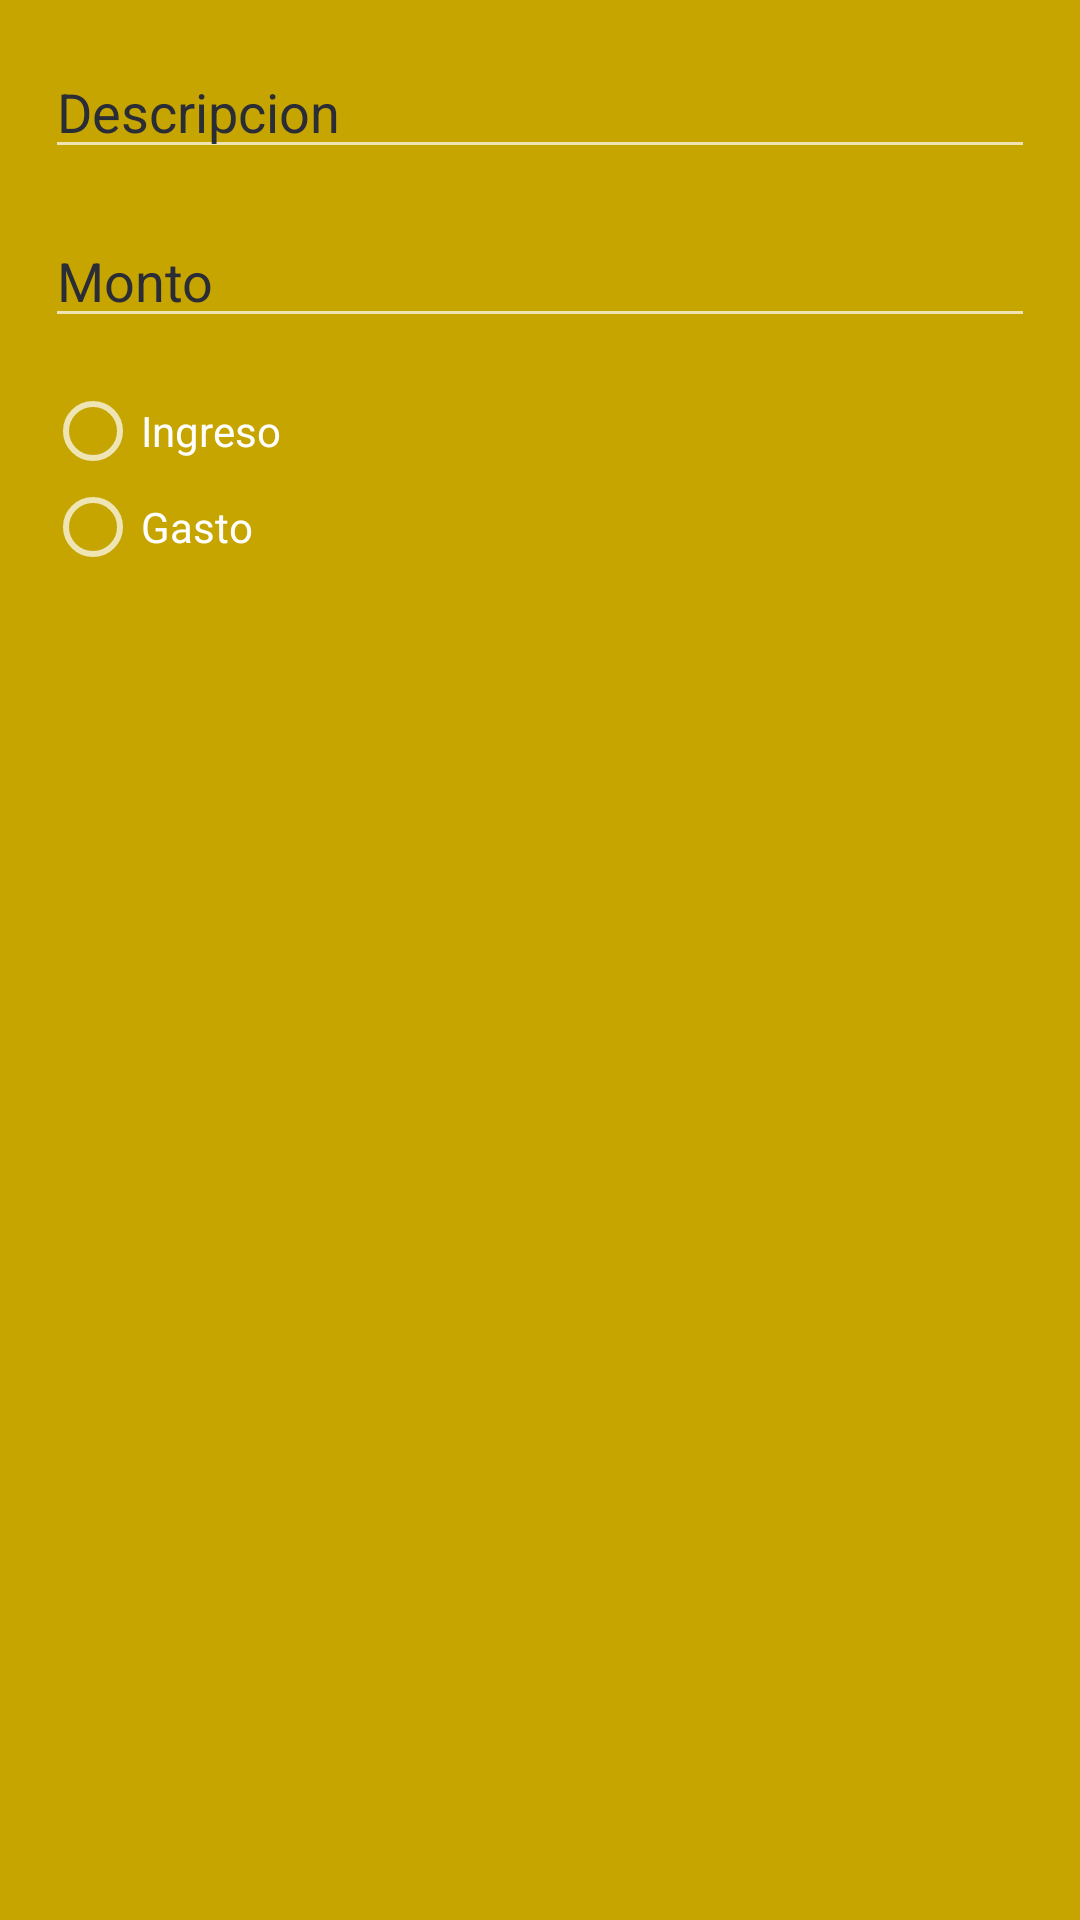

Here is an Android app screen rendered from its layout file. Give the layout XML and the strings, colors and styles it references.
<!-- AndroidManifest.xml: application theme AppTheme -->
<!-- res/layout/alert_dialog_agregar.xml -->
<?xml version="1.0" encoding="utf-8"?>
<LinearLayout xmlns:android="http://schemas.android.com/apk/res/android"
    xmlns:app="http://schemas.android.com/apk/res-auto"
    android:layout_width="match_parent"
    android:layout_height="match_parent"
    android:orientation="vertical">

    <EditText
        android:id="@+id/etDescripcion"
        android:layout_width="match_parent"
        android:layout_height="wrap_content"
        android:layout_marginHorizontal="15dp"
        android:layout_marginTop="15dp"
        android:hint="Descripcion" />

    <EditText
        android:id="@+id/etMonto"
        android:layout_width="match_parent"
        android:layout_height="wrap_content"
        android:layout_margin="15dp"
        android:hint="Monto"
        android:inputType="numberDecimal" />

    <RadioGroup
        android:layout_width="wrap_content"
        android:layout_height="wrap_content"
        android:layout_marginLeft="15dp">

        <RadioButton
            android:id="@+id/rbIngreso"
            android:layout_width="match_parent"
            android:layout_height="wrap_content"
            android:text="Ingreso"/>

        <RadioButton
            android:id="@+id/rbGasto"
            android:layout_width="match_parent"
            android:layout_height="wrap_content"
            android:text="Gasto"/>
    </RadioGroup>


</LinearLayout>
<!-- resources referenced by this layout -->
<resources>
  <style name="AppTheme" parent="Theme.AppCompat">
          
          <item name="colorPrimary">@color/colorPrimary</item>
          <item name="colorPrimaryDark">@color/colorAccent</item>
          <item name="colorAccent">@color/colorAccent</item>
          <item name="android:colorBackground">@color/colorBackground</item>
          <item name="android:textColor">@color/colorText</item>
          <item name="android:textColorHint">@color/colorHint</item>
          <item name="android:titleTextColor">@color/colorBackground</item>
      </style>
  <color name="colorPrimary">#ffd50a</color>
  <color name="colorAccent">#0336FF</color>
  <color name="colorBackground">#c7a500</color>
  <color name="colorText">#000000</color>
  <color name="colorHint">#2A2C36</color>
</resources>
